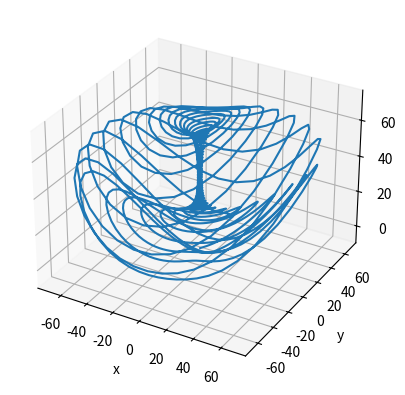
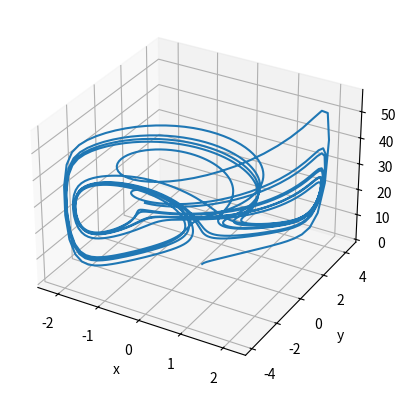

Python code for these plots, in order:


# to be installed

# pip install scipy
# pip install matplotlib
# pip install numpy

import numpy as np
from matplotlib import pyplot as plt
from scipy.integrate import odeint

#----------------------------------------------------------#
# 1. TSUCS 1 Attractor (Three-Scroll Unified Chaotic System)
# 2. Yu-Wang Attractor
#----------------------------------------------------------#

solver = 'euler'
dt = 0.005
t = np.arange(0, 10, dt)

#----------------------------------------------------------#
# TSUCS 1 Attractor (Three-Scroll Unified Chaotic System)
# Initial values
x0 = 0.1
y0 = 0.1
z0 = 0.1

# Parameters
a = 40
c = 0.833
d = 0.5
e = 0.65
f = 20

# Yu-Wang Attractor
# Initial values
x1 = 0.1
y1 = 0.1
z1 = 0.1

# Parameters
a1 = 10
b1 = 40
c1 = 2
d1 = 2.5


#----------------------------------------------------------#
# Define the systems
def TSUCS1(state, t):
    x, y, z = state
    return a * (y - x) + d * x * z, f * y - x * z , c * z + x * y - e * x**2


def YuWang(state, t):
    x, y, z = state
    return a1*(y-x), b1*x-c1*x*z, np.exp(x*y)-d1*z

#----------------------------------------------------------#
# Solve the systems
TSUCS1 = odeint(TSUCS1, (x0, y0, z0), t)

YuWang = odeint(YuWang, (x1, y1, z1), t)

#----------------------------------------------------------#

# Plot the system
print("Plotting the system...")
plt.figure()
ax = plt.axes(projection='3d')

ax.plot3D(TSUCS1[:, 0], TSUCS1[:, 1], TSUCS1[:, 2])
ax.set_xlabel('x')
ax.set_ylabel('y')
ax.set_zlabel('z')
plt.show()

#----------------------------------------------------------#

# Yu-Wang Attractor

#----------------------------------------------------------#

# Plot the system
plt.figure()
ax = plt.axes(projection='3d')

ax.plot3D(YuWang[:, 0], YuWang[:, 1], YuWang[:, 2])
ax.set_xlabel('x')
ax.set_ylabel('y')
ax.set_zlabel('z')
plt.show()

#----------------------------------------------------------#

# TSUCS 1 Attractor (Three-Scroll Unified Chaotic System)

#----------------------------------------------------------#

# Plot the system

fig = plt.figure()







